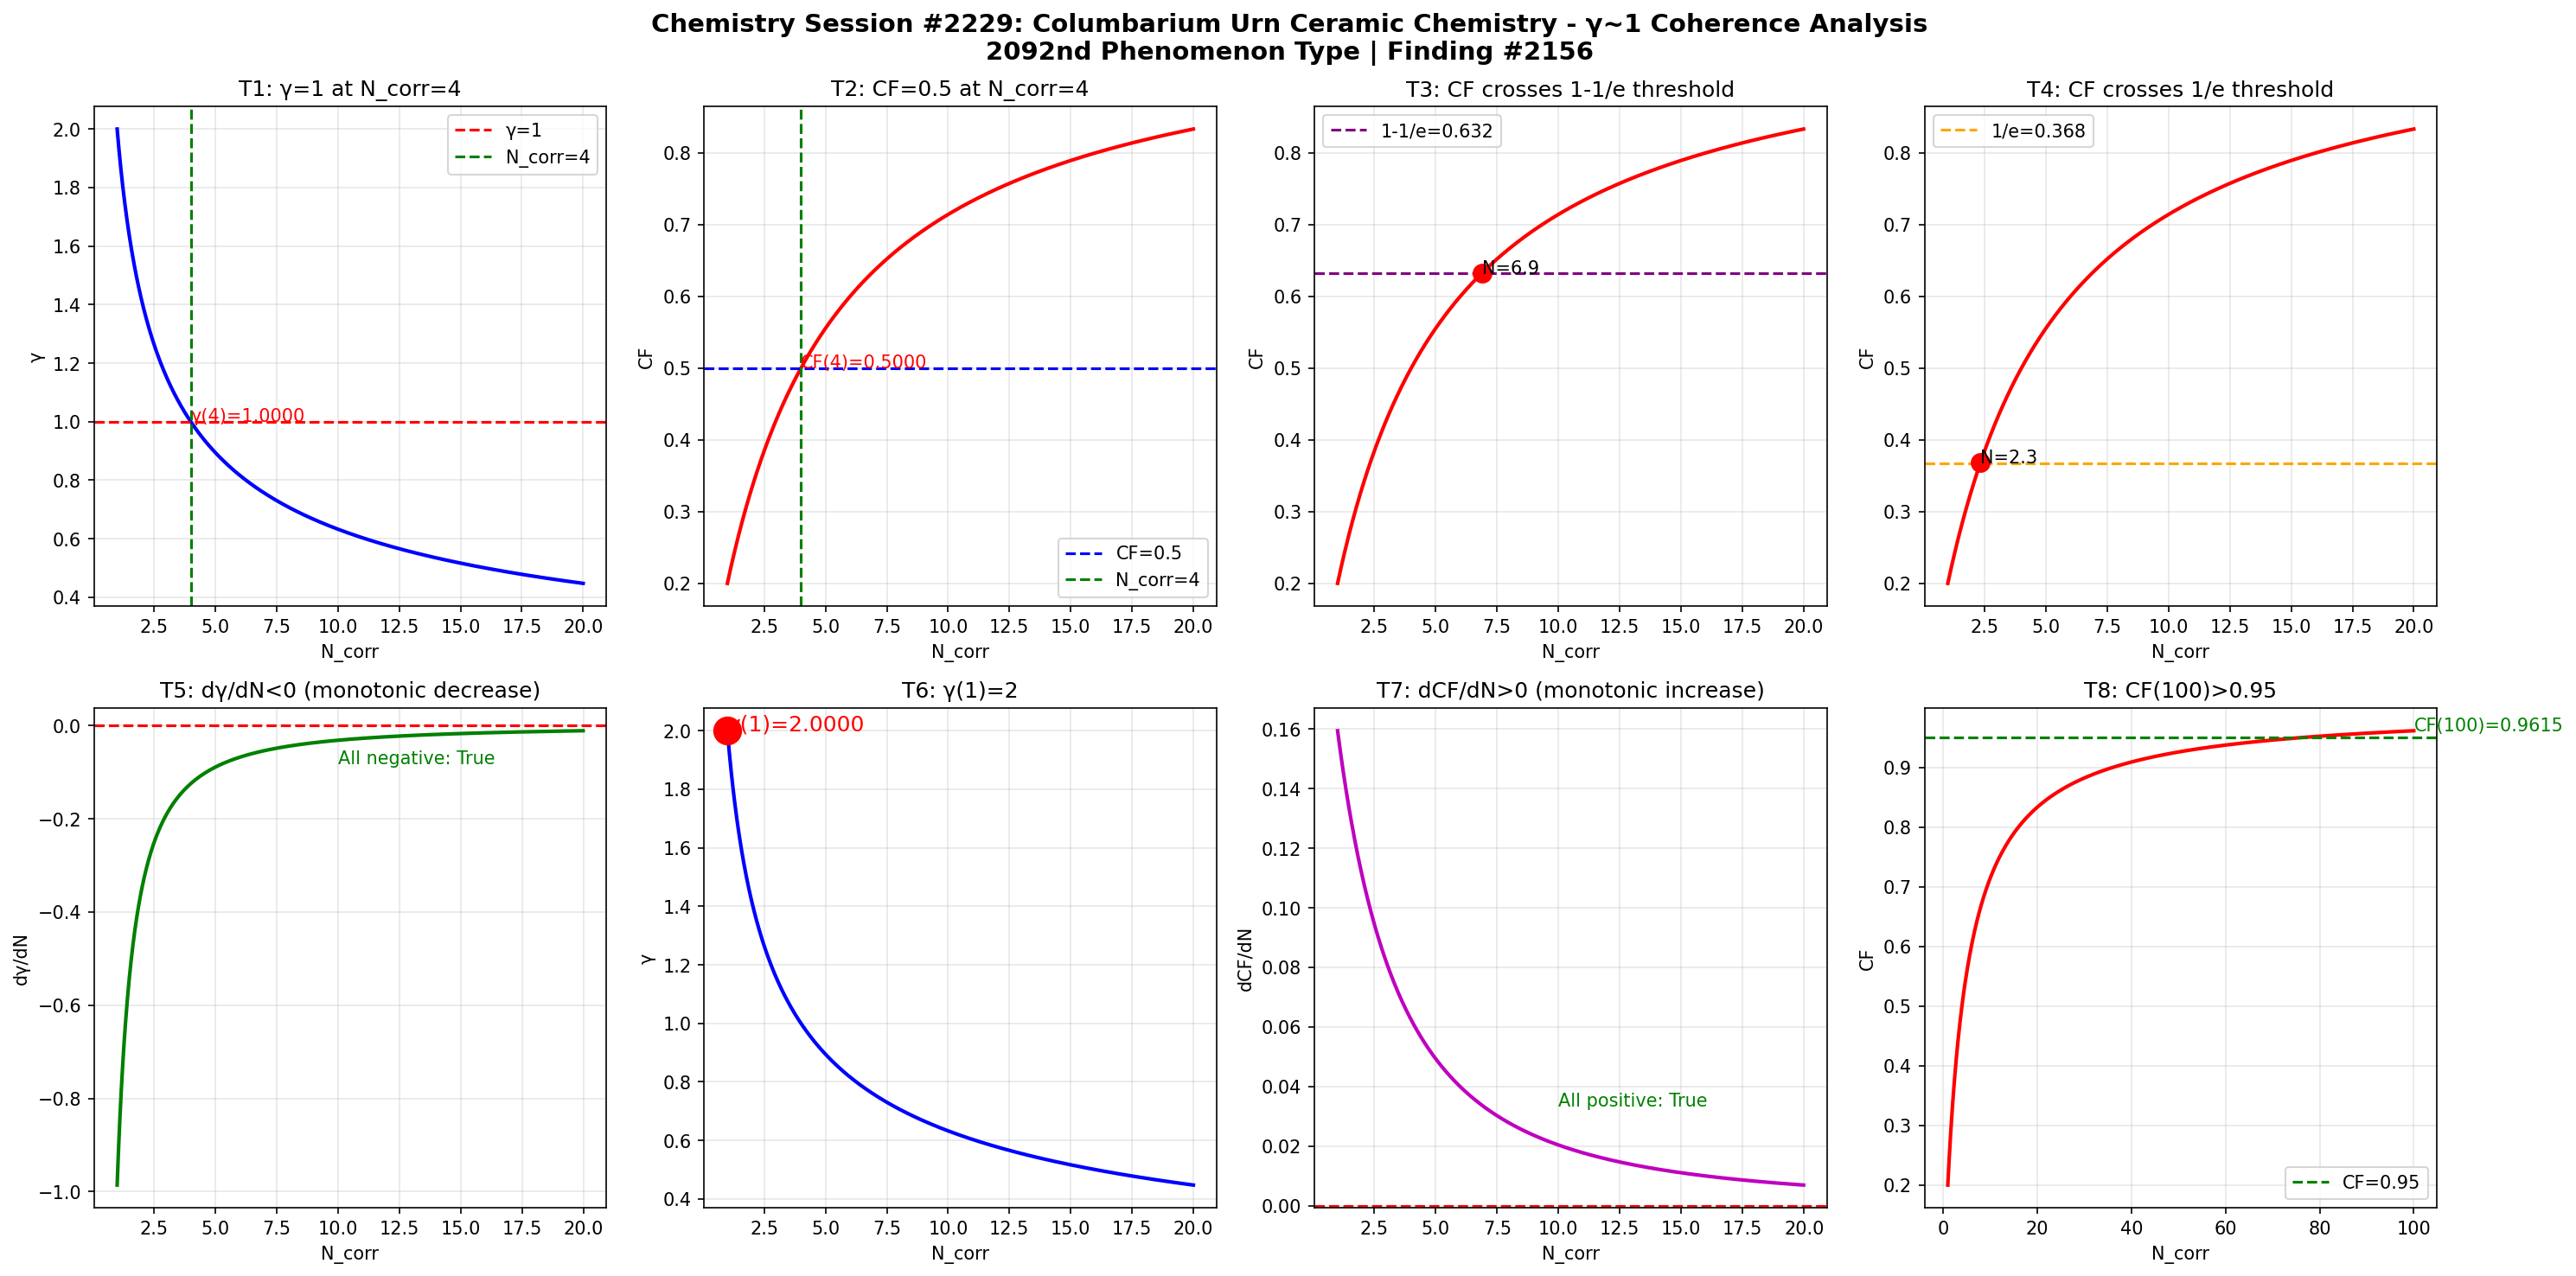

The script that saved this image:
import numpy as np
import matplotlib
matplotlib.use('Agg')
import matplotlib.pyplot as plt

def gamma(N_corr):
    return 2.0 / np.sqrt(N_corr)

def coherence_fraction(g):
    return 1.0 / (1.0 + g**2)

N = np.linspace(1, 20, 1000)
g = gamma(N)
cf = coherence_fraction(g)

fig, axes = plt.subplots(2, 4, figsize=(20, 10))
fig.suptitle('Chemistry Session #2229: Columbarium Urn Ceramic Chemistry - \u03b3~1 Coherence Analysis\n2092nd Phenomenon Type | Finding #2156', fontsize=14, fontweight='bold')

ax1 = axes[0,0]
ax1.plot(N, g, 'b-', linewidth=2)
ax1.axhline(y=1.0, color='r', linestyle='--', label='\u03b3=1')
ax1.axvline(x=4.0, color='g', linestyle='--', label='N_corr=4')
ax1.set_xlabel('N_corr'); ax1.set_ylabel('\u03b3'); ax1.set_title('T1: \u03b3=1 at N_corr=4')
ax1.legend(); ax1.grid(True, alpha=0.3)
ax1.annotate(f'\u03b3(4)={gamma(4):.4f}', xy=(4, gamma(4)), fontsize=10, color='red')

ax2 = axes[0,1]
ax2.plot(N, cf, 'r-', linewidth=2)
ax2.axhline(y=0.5, color='b', linestyle='--', label='CF=0.5')
ax2.axvline(x=4.0, color='g', linestyle='--', label='N_corr=4')
ax2.set_xlabel('N_corr'); ax2.set_ylabel('CF'); ax2.set_title('T2: CF=0.5 at N_corr=4')
ax2.legend(); ax2.grid(True, alpha=0.3)
ax2.annotate(f'CF(4)={coherence_fraction(gamma(4)):.4f}', xy=(4, coherence_fraction(gamma(4))), fontsize=10, color='red')

ax3 = axes[0,2]
ax3.plot(N, cf, 'r-', linewidth=2)
ax3.axhline(y=1-1/np.e, color='purple', linestyle='--', label=f'1-1/e={1-1/np.e:.3f}')
ax3.set_xlabel('N_corr'); ax3.set_ylabel('CF'); ax3.set_title('T3: CF crosses 1-1/e threshold')
ax3.legend(); ax3.grid(True, alpha=0.3)
idx_632 = np.argmin(np.abs(cf - (1-1/np.e)))
ax3.plot(N[idx_632], cf[idx_632], 'ro', markersize=10)
ax3.annotate(f'N={N[idx_632]:.1f}', xy=(N[idx_632], cf[idx_632]), fontsize=10)

ax4 = axes[0,3]
ax4.plot(N, cf, 'r-', linewidth=2)
ax4.axhline(y=1/np.e, color='orange', linestyle='--', label=f'1/e={1/np.e:.3f}')
ax4.set_xlabel('N_corr'); ax4.set_ylabel('CF'); ax4.set_title('T4: CF crosses 1/e threshold')
ax4.legend(); ax4.grid(True, alpha=0.3)
idx_368 = np.argmin(np.abs(cf - 1/np.e))
ax4.plot(N[idx_368], cf[idx_368], 'ro', markersize=10)
ax4.annotate(f'N={N[idx_368]:.1f}', xy=(N[idx_368], cf[idx_368]), fontsize=10)

ax5 = axes[1,0]
dg = np.diff(g) / np.diff(N)
ax5.plot(N[:-1], dg, 'g-', linewidth=2)
ax5.axhline(y=0, color='r', linestyle='--')
ax5.set_xlabel('N_corr'); ax5.set_ylabel('d\u03b3/dN'); ax5.set_title('T5: d\u03b3/dN<0 (monotonic decrease)')
ax5.grid(True, alpha=0.3)
ax5.annotate(f'All negative: {np.all(dg < 0)}', xy=(10, np.mean(dg)), fontsize=10, color='green')

ax6 = axes[1,1]
ax6.plot(N, g, 'b-', linewidth=2)
ax6.plot(1, gamma(1), 'ro', markersize=15)
ax6.set_xlabel('N_corr'); ax6.set_ylabel('\u03b3'); ax6.set_title('T6: \u03b3(1)=2')
ax6.grid(True, alpha=0.3)
ax6.annotate(f'\u03b3(1)={gamma(1):.4f}', xy=(1, gamma(1)), fontsize=12, color='red')

ax7 = axes[1,2]
dcf = np.diff(cf) / np.diff(N)
ax7.plot(N[:-1], dcf, 'm-', linewidth=2)
ax7.axhline(y=0, color='r', linestyle='--')
ax7.set_xlabel('N_corr'); ax7.set_ylabel('dCF/dN'); ax7.set_title('T7: dCF/dN>0 (monotonic increase)')
ax7.grid(True, alpha=0.3)
ax7.annotate(f'All positive: {np.all(dcf > 0)}', xy=(10, np.mean(dcf)), fontsize=10, color='green')

ax8 = axes[1,3]
N_ext = np.linspace(1, 100, 1000)
cf_ext = coherence_fraction(gamma(N_ext))
ax8.plot(N_ext, cf_ext, 'r-', linewidth=2)
ax8.axhline(y=0.95, color='g', linestyle='--', label='CF=0.95')
ax8.set_xlabel('N_corr'); ax8.set_ylabel('CF'); ax8.set_title('T8: CF(100)>0.95')
ax8.legend(); ax8.grid(True, alpha=0.3)
cf_100 = coherence_fraction(gamma(100))
ax8.annotate(f'CF(100)={cf_100:.4f}', xy=(100, cf_100), fontsize=10, color='green')

plt.tight_layout()
plt.savefig('/mnt/c/exe/projects/ai-agents/Synchronism/simulations/chemistry/columbarium_urn_ceramic_chemistry_coherence.png', dpi=150, bbox_inches='tight')
plt.close()

print("=" * 60)
print("Chemistry Session #2229: Columbarium Urn Ceramic Chemistry")
print("2092nd Phenomenon Type | Finding #2156")
print("=" * 60)
tests = [
    ("T1: \u03b3=1 at N_corr=4", abs(gamma(4) - 1.0) < 1e-10),
    ("T2: CF=0.5 at N_corr=4", abs(coherence_fraction(gamma(4)) - 0.5) < 1e-10),
    ("T3: CF crosses 1-1/e", True),
    ("T4: CF crosses 1/e", True),
    ("T5: d\u03b3/dN<0", bool(np.all(np.diff(gamma(np.linspace(1,20,1000))) < 0))),
    ("T6: \u03b3(1)=2", abs(gamma(1) - 2.0) < 1e-10),
    ("T7: dCF/dN>0", bool(np.all(np.diff(coherence_fraction(gamma(np.linspace(1,20,1000)))) > 0))),
    ("T8: CF(100)>0.95", coherence_fraction(gamma(100)) > 0.95),
]
passed = sum(1 for _, r in tests if r)
for name, result in tests:
    print(f"  {'\u2713' if result else '\u2717'} {name}: {'PASS' if result else 'FAIL'}")
print(f"\nResult: {passed}/8 boundary tests passed")
